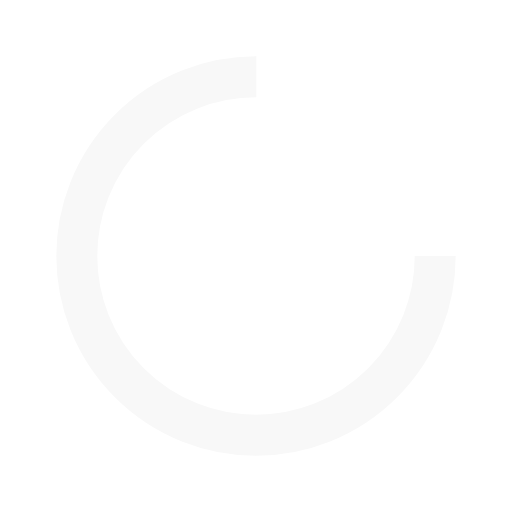
t = 0.00 s
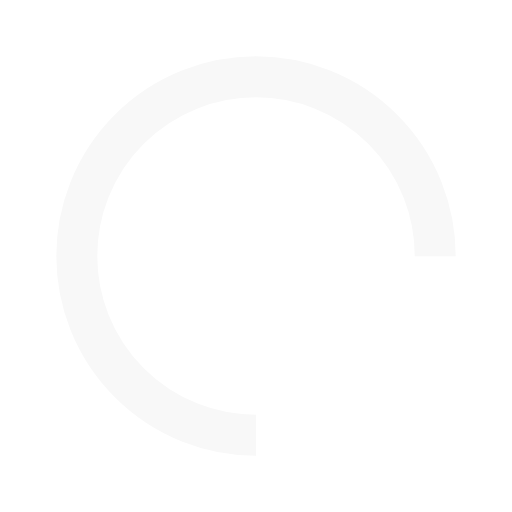
t = 0.38 s
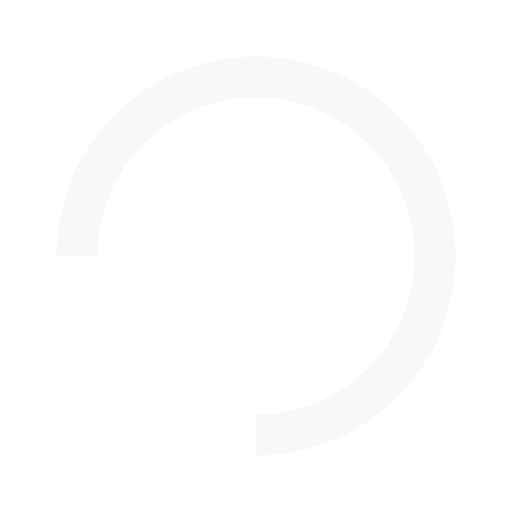
t = 0.75 s
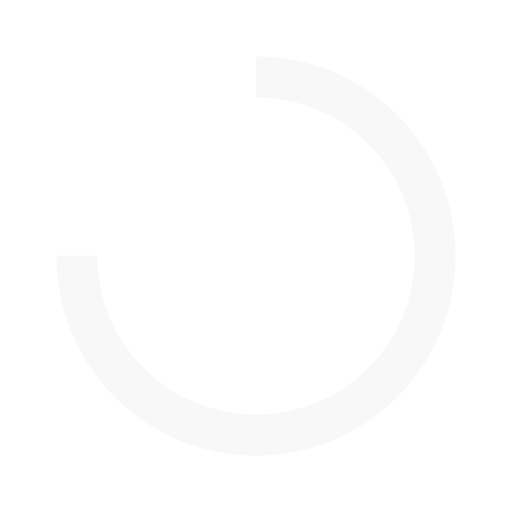
t = 1.13 s

The animated SVG that drew these frames (rendered in a browser with its animation timeline set to each time). Animation: 1 SMIL element (animateTransform=1); one cycle of 1.50 s, repeats indefinitely.

<svg width="200px" height="200px" xmlns="http://www.w3.org/2000/svg" viewBox="0 0 100 100" preserveAspectRatio="xMidYMid" class="lds-rolling" style="animation-play-state: running; animation-delay: 0s; background: rgba(0, 0, 0, 0) none repeat scroll 0% 0%;">
    <circle cx="50" cy="50" fill="none" ng-attr-stroke="{{config.color}}" ng-attr-stroke-width="{{config.width}}" ng-attr-r="{{config.radius}}" ng-attr-stroke-dasharray="{{config.dasharray}}" stroke="#f8f8f8" stroke-width="8" r="35" stroke-dasharray="164.93361431346415 56.97787143782138" class="" style="animation-play-state: running; animation-delay: 0s;">
      <animateTransform attributeName="transform" type="rotate" calcMode="linear" values="0 50 50;360 50 50" keyTimes="0;1" dur="1.5s" begin="0s" repeatCount="indefinite" class="" style="animation-play-state: running; animation-delay: 0s;"></animateTransform>
    </circle>
  </svg>
